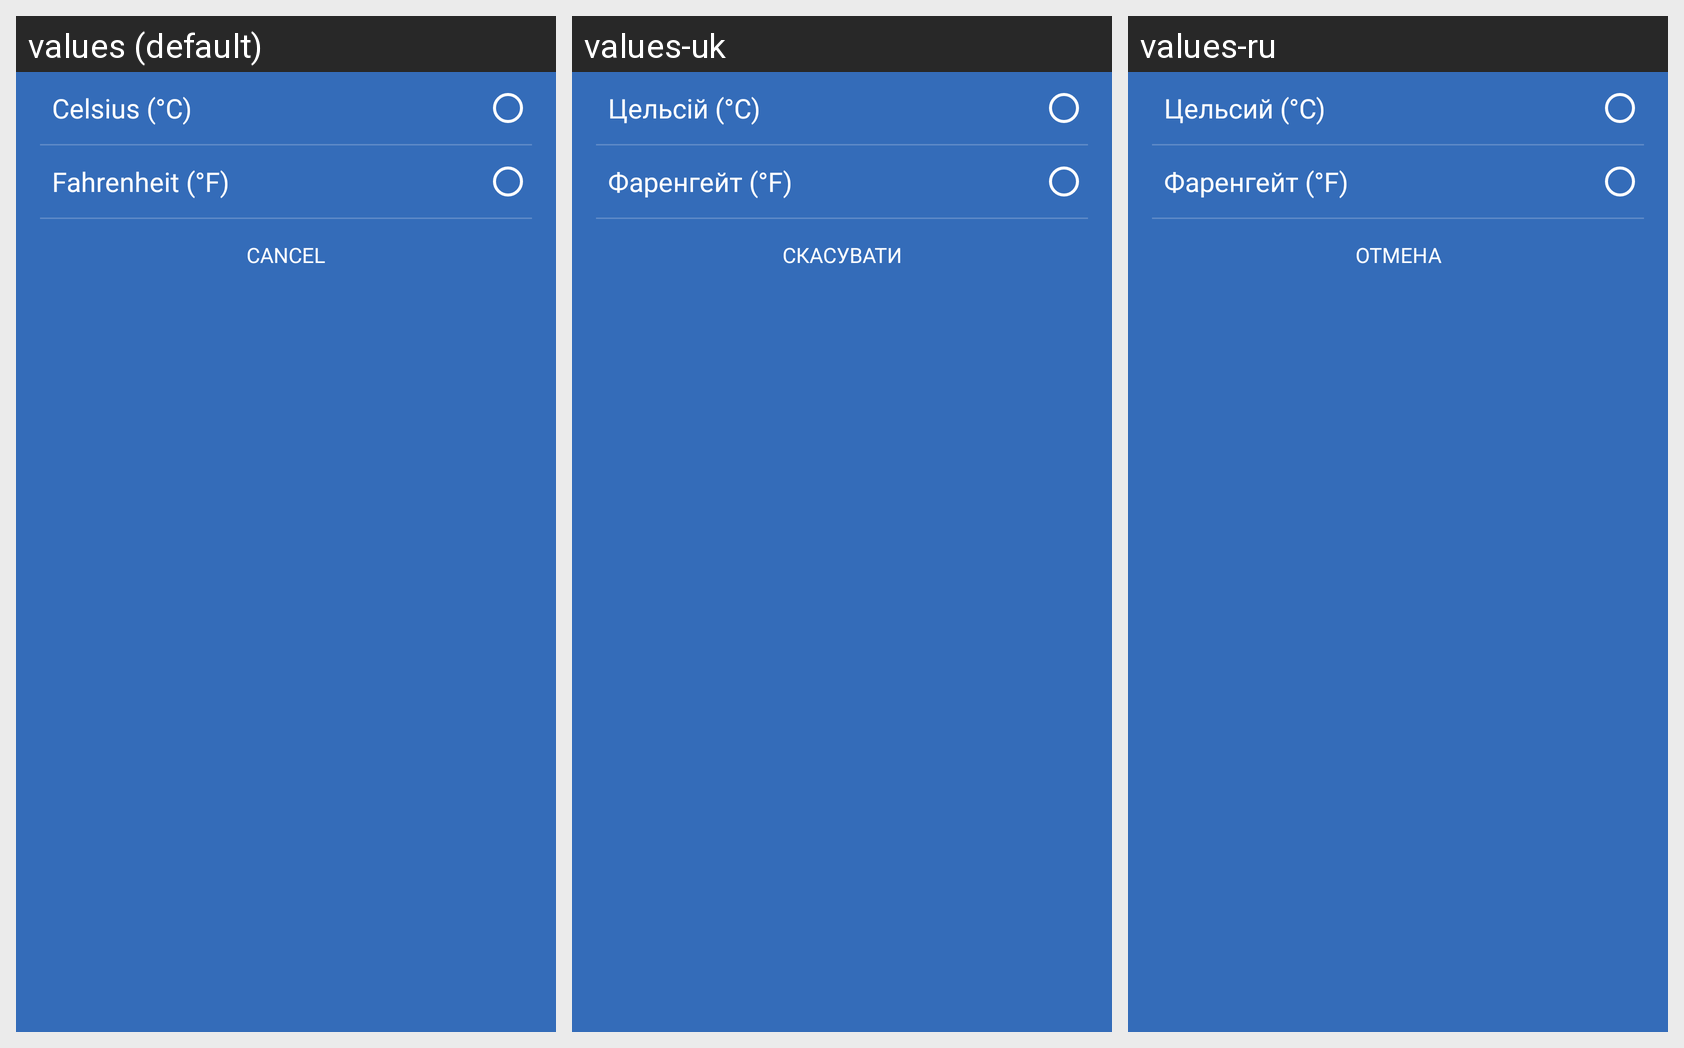

For this localized Android screen grid, give each drawn string resource with its value in every locale shown.
Android screen res/layout/temperature_unit_rg.xml rendered under 3 locales, left to right: values (default), values-uk, values-ru. Device: Nexus 5 (rendered at 1080×1920; each locale shown at half size, 540×960, under a caption strip naming it); theme Theme.WeatherForecast.
Strings drawn on this screen, with the default value and each locale's value (text and hints the layout hard-codes, and strings that could not be matched under every locale, appear in the picture but are not listed):

str_settings_celsius
  values: Celsius (°C)
  values-uk: Цельсій (°C)
  values-ru: Цельсий (°C)

str_settings_fahrenheit
  values: Fahrenheit (°F)
  values-uk: Фаренгейт (°F)
  values-ru: Фаренгейт (°F)

str_close_bottom_sheet
  values: Cancel
  values-uk: Скасувати
  values-ru: Отмена
